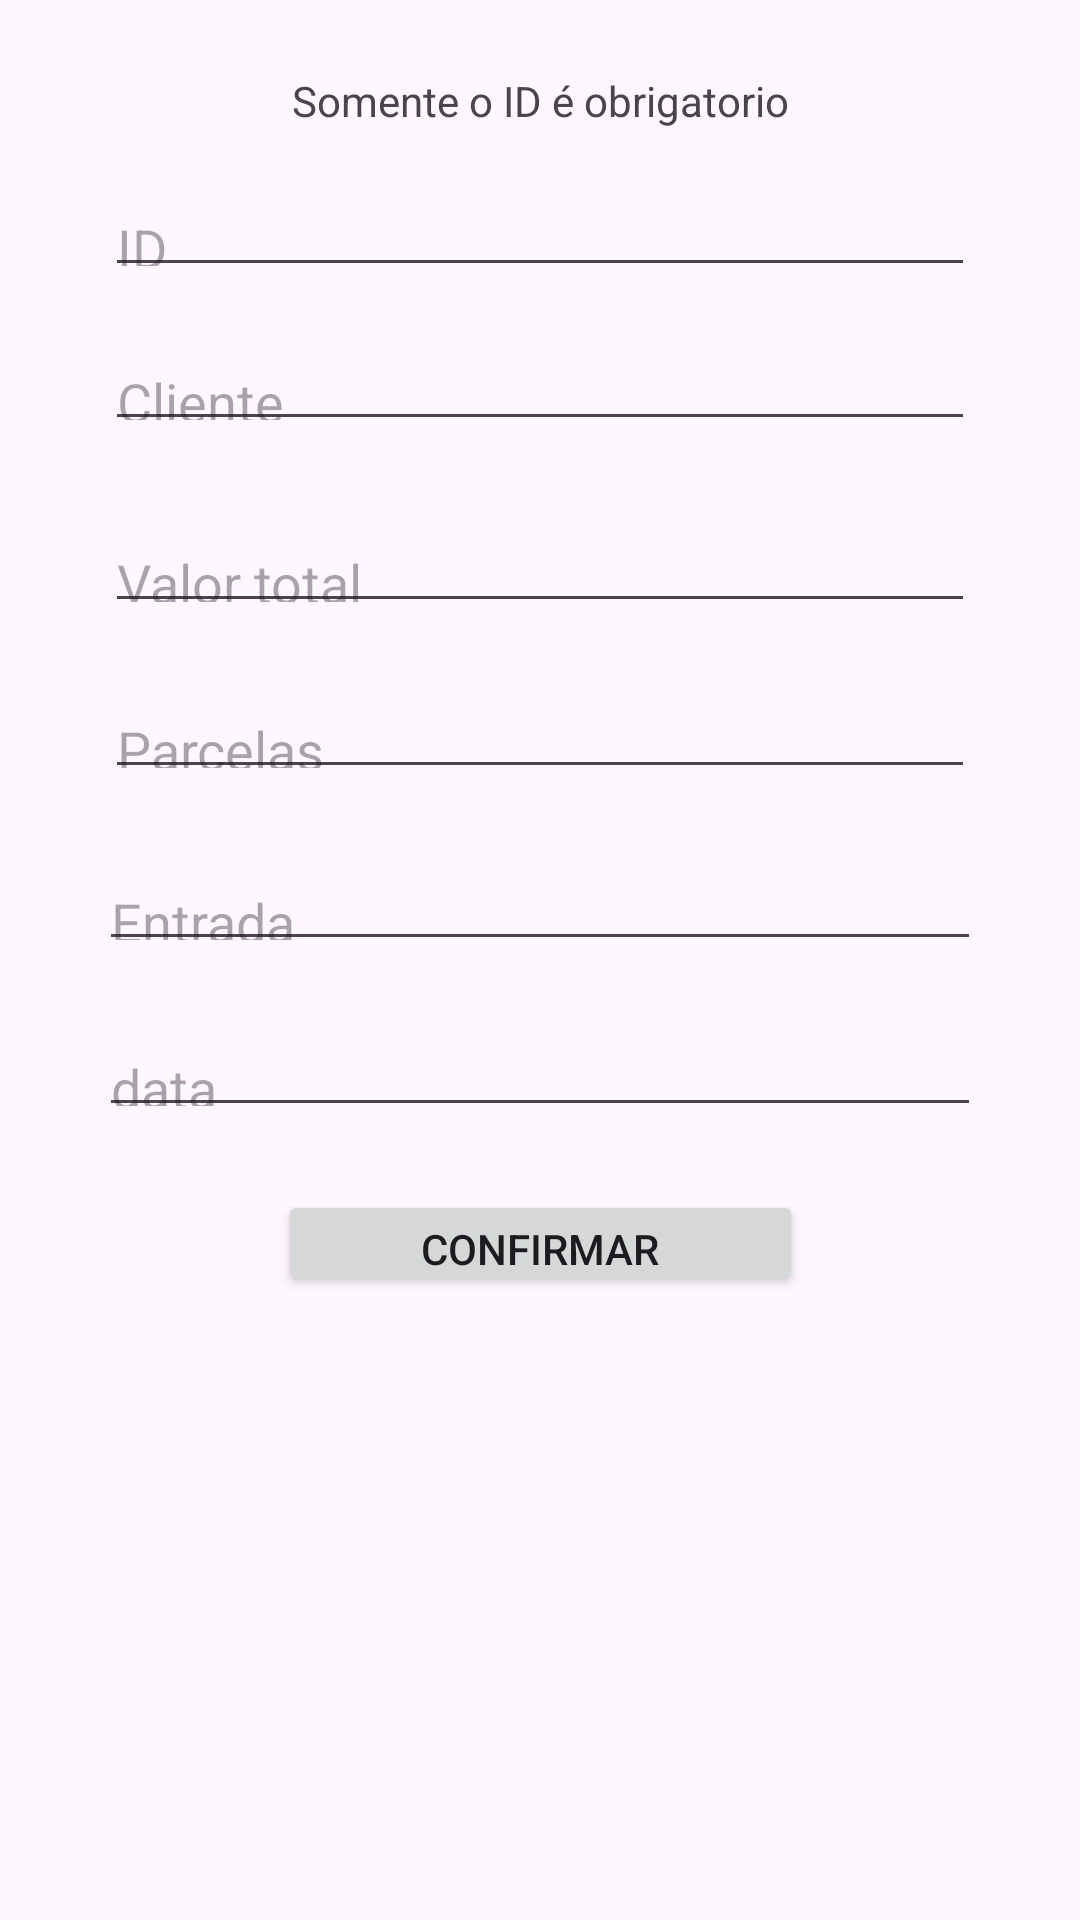

Produce the Android XML layout that renders to this screen, including the resource entries it uses.
<!-- AndroidManifest.xml: application theme Theme.Controle_de_pagamentos -->
<!-- res/layout/activity_editar.xml -->
<?xml version="1.0" encoding="utf-8"?>
<androidx.constraintlayout.widget.ConstraintLayout xmlns:android="http://schemas.android.com/apk/res/android"
    xmlns:app="http://schemas.android.com/apk/res-auto"
    xmlns:tools="http://schemas.android.com/tools"
    android:layout_width="match_parent"
    android:layout_height="match_parent">

    <EditText
        android:id="@+id/dataDePagamento2"
        android:layout_width="0dp"
        android:layout_height="0dp"
        android:layout_marginStart="33dp"
        android:layout_marginEnd="33dp"
        android:layout_marginBottom="21dp"
        android:ems="10"
        android:hint="data"
        android:inputType="text"
        app:layout_constraintBottom_toTopOf="@+id/confirm2"
        app:layout_constraintEnd_toEndOf="parent"
        app:layout_constraintStart_toStartOf="parent"
        app:layout_constraintTop_toBottomOf="@+id/entrada2" />

    <EditText
        android:id="@+id/entrada2"
        android:layout_width="0dp"
        android:layout_height="0dp"
        android:layout_marginStart="33dp"
        android:layout_marginEnd="33dp"
        android:layout_marginBottom="20dp"
        android:ems="10"
        android:hint="Entrada"
        android:inputType="text"
        app:layout_constraintBottom_toTopOf="@+id/dataDePagamento2"
        app:layout_constraintEnd_toEndOf="parent"
        app:layout_constraintStart_toStartOf="parent"
        app:layout_constraintTop_toBottomOf="@+id/parcelas2" />

    <EditText
        android:id="@+id/valorTotal2"
        android:layout_width="0dp"
        android:layout_height="0dp"
        android:layout_marginStart="35dp"
        android:layout_marginEnd="35dp"
        android:layout_marginBottom="20dp"
        android:ems="10"
        android:hint="Valor total"
        android:inputType="text"
        app:layout_constraintBottom_toTopOf="@+id/parcelas2"
        app:layout_constraintEnd_toEndOf="parent"
        app:layout_constraintStart_toStartOf="parent"
        app:layout_constraintTop_toBottomOf="@+id/nomeDoCliente2" />

    <EditText
        android:id="@+id/nomeDoCliente2"
        android:layout_width="0dp"
        android:layout_height="0dp"
        android:layout_marginStart="35dp"
        android:layout_marginEnd="35dp"
        android:layout_marginBottom="25dp"
        android:ems="10"
        android:hint="Cliente"
        android:inputType="text"
        app:layout_constraintBottom_toTopOf="@+id/valorTotal2"
        app:layout_constraintEnd_toEndOf="parent"
        app:layout_constraintStart_toStartOf="parent"
        app:layout_constraintTop_toBottomOf="@+id/id" />

    <EditText
        android:id="@+id/id"
        android:layout_width="0dp"
        android:layout_height="0dp"
        android:layout_marginBottom="16dp"
        android:ems="10"
        android:hint="ID"
        android:inputType="text"
        app:layout_constraintBottom_toTopOf="@+id/nomeDoCliente2"
        app:layout_constraintEnd_toEndOf="@+id/nomeDoCliente2"
        app:layout_constraintStart_toStartOf="@+id/nomeDoCliente2"
        app:layout_constraintTop_toBottomOf="@+id/textView" />

    <EditText
        android:id="@+id/parcelas2"
        android:layout_width="0dp"
        android:layout_height="0dp"
        android:layout_marginStart="35dp"
        android:layout_marginEnd="35dp"
        android:layout_marginBottom="22dp"
        android:ems="10"
        android:hint="Parcelas"
        android:inputType="text"
        app:layout_constraintBottom_toTopOf="@+id/entrada2"
        app:layout_constraintEnd_toEndOf="parent"
        app:layout_constraintStart_toStartOf="parent"
        app:layout_constraintTop_toBottomOf="@+id/valorTotal2" />

    <Button
        android:id="@+id/confirm2"
        android:layout_width="175dp"
        android:layout_height="0dp"
        android:layout_marginBottom="208dp"
        android:onClick="Confirmar"
        android:text="Confirmar"
        app:layout_constraintBottom_toBottomOf="parent"
        app:layout_constraintEnd_toEndOf="parent"
        app:layout_constraintStart_toStartOf="parent"
        app:layout_constraintTop_toBottomOf="@+id/dataDePagamento2" />

    <TextView
        android:id="@+id/textView"
        android:layout_width="0dp"
        android:layout_height="0dp"
        android:layout_marginStart="69dp"
        android:layout_marginTop="16dp"
        android:layout_marginEnd="69dp"
        android:layout_marginBottom="9dp"
        android:gravity="center"
        android:text="Somente o ID é obrigatorio"
        app:layout_constraintBottom_toTopOf="@+id/id"
        app:layout_constraintEnd_toEndOf="parent"
        app:layout_constraintStart_toStartOf="parent"
        app:layout_constraintTop_toTopOf="parent" />
</androidx.constraintlayout.widget.ConstraintLayout>
<!-- resources referenced by this layout -->
<resources>
  <style name="Theme.Controle_de_pagamentos" parent="Base.Theme.Controle_de_pagamentos" />
  <style name="Base.Theme.Controle_de_pagamentos" parent="Theme.Material3.DayNight.NoActionBar">
          
          
      </style>
</resources>
